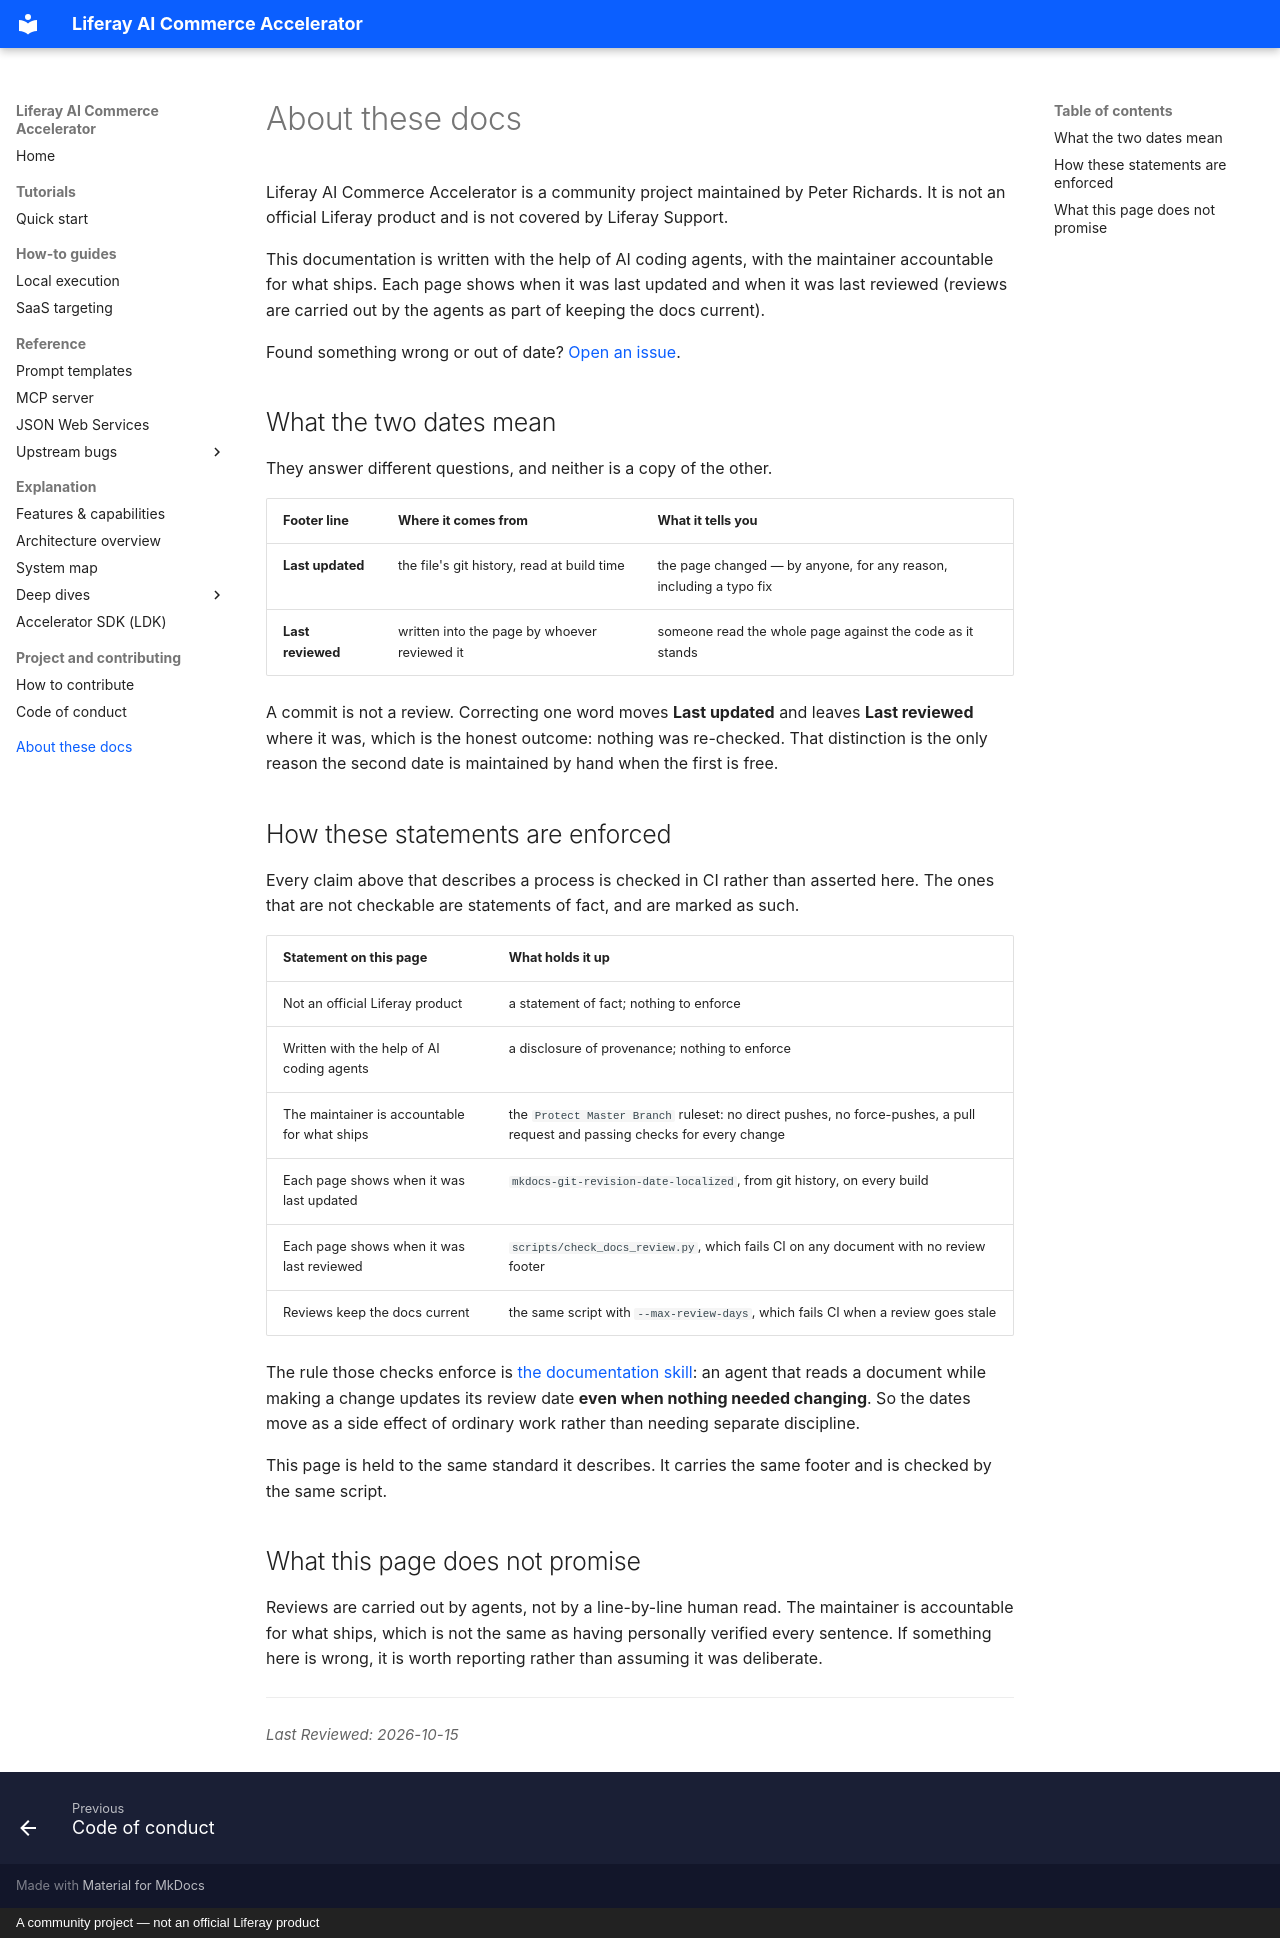

repository: peterrichards-lr/liferay-ai-commerce-accelerator · page: about/index.html · generator: mkdocs · copyright: A community project — not an official Liferay product

# About these docs

Liferay AI Commerce Accelerator is a community project maintained by Peter
Richards. It is not an official Liferay product and is not covered by Liferay
Support.

This documentation is written with the help of AI coding agents, with the
maintainer accountable for what ships. Each page shows when it was last updated
and when it was last reviewed (reviews are carried out by the agents as part of
keeping the docs current).

Found something wrong or out of date?
[Open an issue](https://github.com/peterrichards-lr/liferay-ai-commerce-accelerator/issues/new/choose).

## What the two dates mean

They answer different questions, and neither is a copy of the other.

| Footer line       | Where it comes from                          | What it tells you                                                  |
| ----------------- | -------------------------------------------- | ------------------------------------------------------------------ |
| **Last updated**  | the file's git history, read at build time   | the page changed — by anyone, for any reason, including a typo fix |
| **Last reviewed** | written into the page by whoever reviewed it | someone read the whole page against the code as it stands          |

A commit is not a review. Correcting one word moves **Last updated** and leaves
**Last reviewed** where it was, which is the honest outcome: nothing was
re-checked. That distinction is the only reason the second date is maintained
by hand when the first is free.

## How these statements are enforced

Every claim above that describes a process is checked in CI rather than
asserted here. The ones that are not checkable are statements of fact, and are
marked as such.

| Statement on this page                       | What holds it up                                                                                                           |
| -------------------------------------------- | -------------------------------------------------------------------------------------------------------------------------- |
| Not an official Liferay product              | a statement of fact; nothing to enforce                                                                                    |
| Written with the help of AI coding agents    | a disclosure of provenance; nothing to enforce                                                                             |
| The maintainer is accountable for what ships | the `Protect Master Branch` ruleset: no direct pushes, no force-pushes, a pull request and passing checks for every change |
| Each page shows when it was last updated     | `mkdocs-git-revision-date-localized`, from git history, on every build                                                     |
| Each page shows when it was last reviewed    | `scripts/check_docs_review.py`, which fails CI on any document with no review footer                                       |
| Reviews keep the docs current                | the same script with `--max-review-days`, which fails CI when a review goes stale                                          |

The rule those checks enforce is
[the documentation skill](https://github.com/peterrichards-lr/liferay-ai-commerce-accelerator/blob/master/.agents/skills/documentation/SKILL.md):
an agent that reads a document while making a change updates its review date
**even when nothing needed changing**. So the dates move as a side effect of
ordinary work rather than needing separate discipline.

This page is held to the same standard it describes. It carries the same
footer and is checked by the same script.

## What this page does not promise

Reviews are carried out by agents, not by a line-by-line human read. The
maintainer is accountable for what ships, which is not the same as having
personally verified every sentence. If something here is wrong, it is worth
reporting rather than assuming it was deliberate.

<!-- markdownlint-disable MD036 MD049 -->

---

_Last Reviewed: 2026-10-15_
